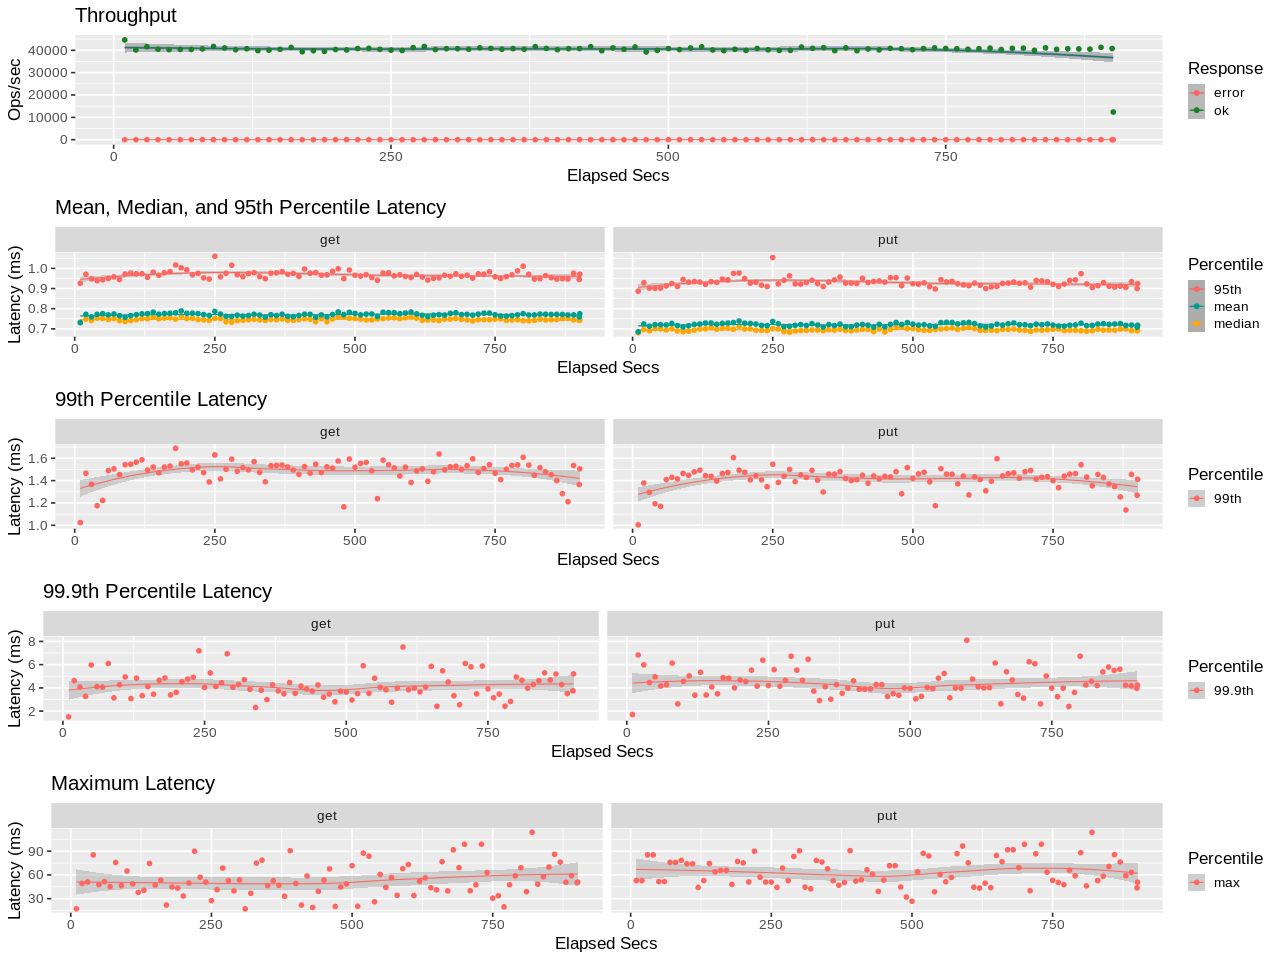

The data file committed next to this chart (first rows):
elapsed, window, total, successful, failed
10, 10, 446412, 446412, 0
20, 10, 401688, 401688, 0
30, 9.998, 415876, 415876, 0
40, 10, 404780, 404780, 0
50, 10, 402872, 402872, 0
60, 10, 403930, 403930, 0
70, 10, 403876, 403876, 0
80, 10, 406268, 406268, 0
90, 10, 417264, 417264, 0
100, 9.999, 410158, 410158, 0
110, 10, 402410, 402410, 0
120, 10, 406839, 406839, 0
130, 10, 398467, 398467, 0
140, 10, 400874, 400874, 0
150, 10, 404325, 404325, 0
160, 10, 412748, 412748, 0
170, 10, 393576, 393576, 0
180, 10, 398005, 398005, 0
190, 10, 395165, 395165, 0
200, 10, 403567, 403567, 0
210, 10, 401638, 401638, 0
220, 10, 407653, 407653, 0
230, 10, 408881, 408881, 0
240, 10, 404119, 404119, 0
250, 10, 400719, 400719, 0
260, 9.999, 399141, 399141, 0
270, 10, 412131, 412131, 0
280, 10, 417030, 417030, 0
290, 10, 403275, 403275, 0
300, 10, 407119, 407119, 0
310, 9.998, 406816, 406816, 0
320, 10, 404858, 404858, 0
330, 10, 410952, 410952, 0
340, 10, 408432, 408432, 0
350, 10, 404750, 404750, 0
360, 10, 407594, 407594, 0
370, 9.999, 404589, 404589, 0
380, 10, 416186, 416186, 0
390, 10, 408418, 408418, 0
400, 10, 402646, 402646, 0
410, 10, 407193, 407193, 0
420, 9.999, 407452, 407452, 0
430, 10, 416109, 416109, 0
440, 9.999, 397945, 397945, 0
450, 10, 410462, 410462, 0
460, 10, 404422, 404422, 0
470, 10, 414617, 414617, 0
480, 10, 392545, 392545, 0
490, 10, 399585, 399585, 0
500, 10.0, 407457, 407457, 0
510, 10, 403208, 403208, 0
520, 10, 410174, 410174, 0
530, 10, 415509, 415509, 0
540, 10, 401502, 401502, 0
550, 10, 398342, 398342, 0
560, 10, 404604, 404604, 0
570, 10, 399368, 399368, 0
580, 10, 408184, 408184, 0
590, 10, 402149, 402149, 0
600, 10, 399607, 399607, 0
... 31 more rows
